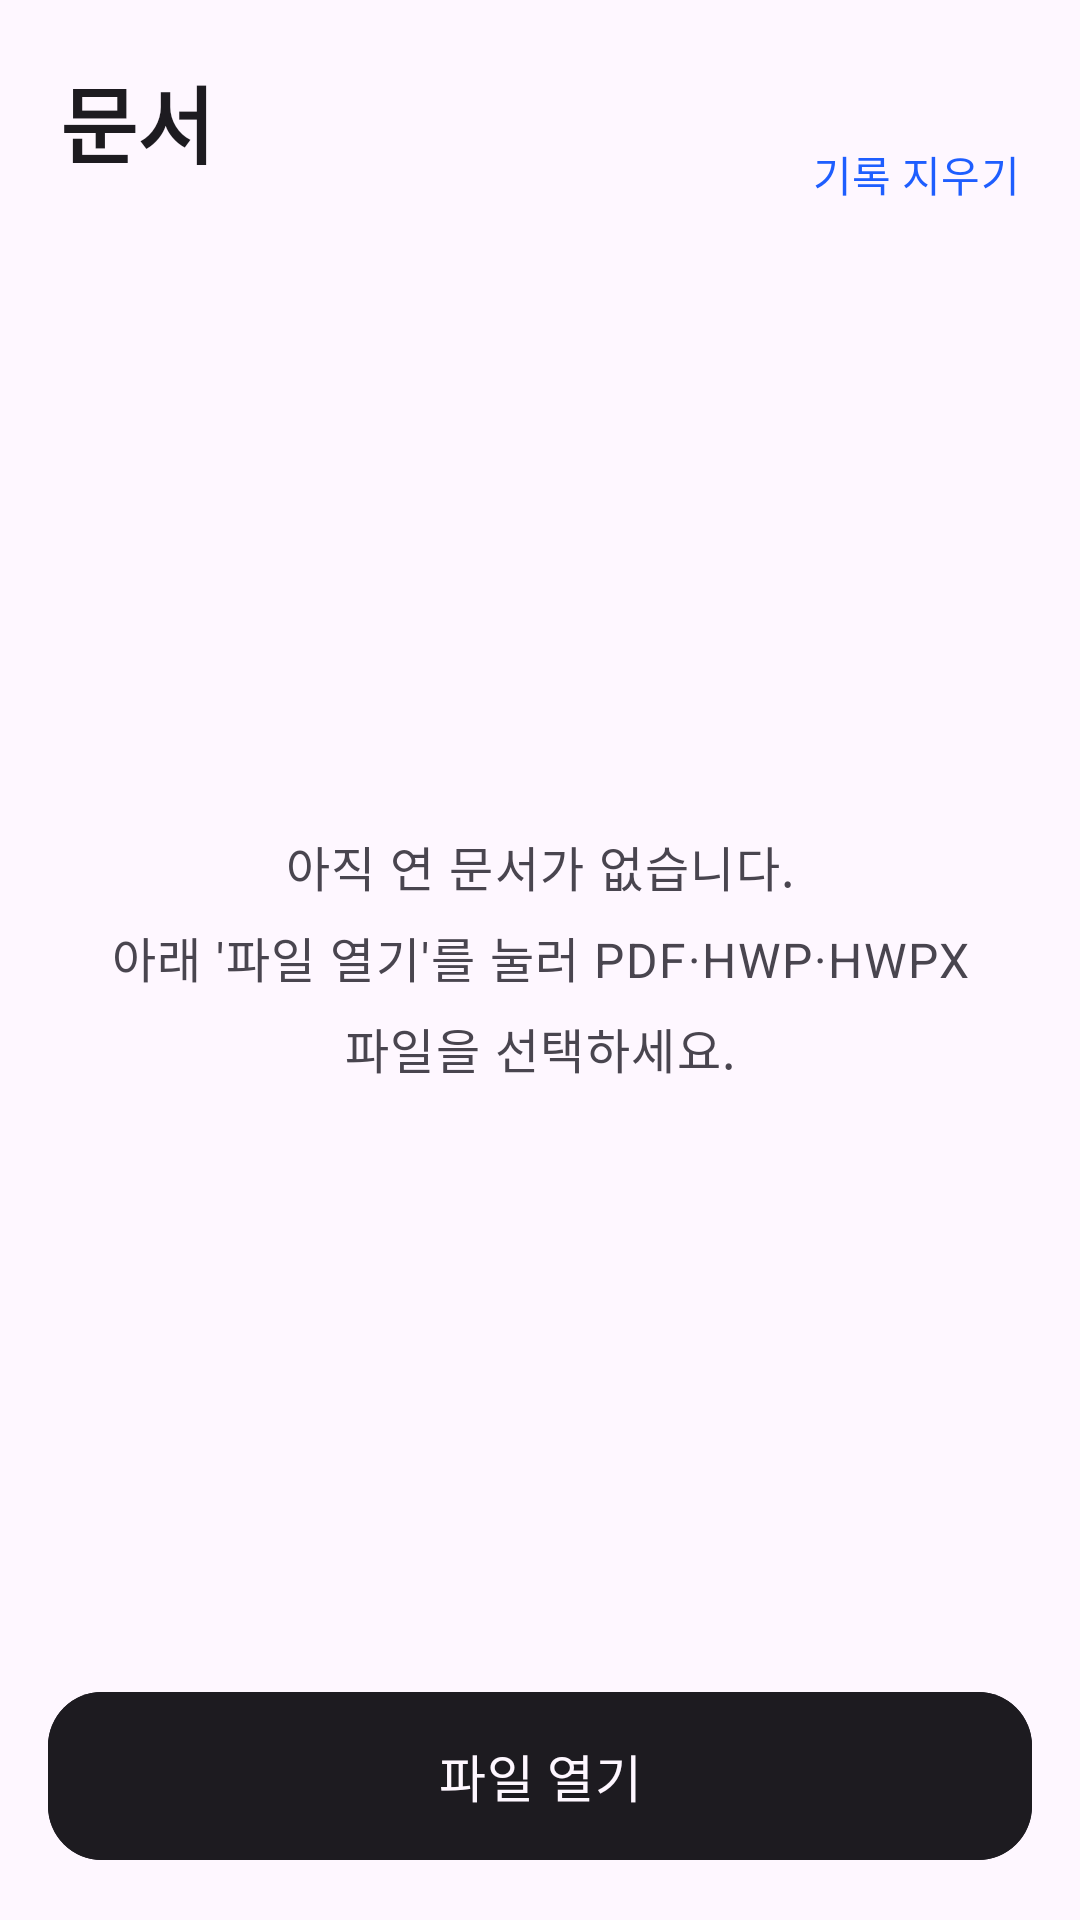

The Android layout XML behind this screen, and the referenced resources:
<!-- AndroidManifest.xml: application theme Theme.FastReader -->
<!-- res/layout/activity_main.xml -->
<?xml version="1.0" encoding="utf-8"?>
<LinearLayout xmlns:android="http://schemas.android.com/apk/res/android"
    xmlns:app="http://schemas.android.com/apk/res-auto"
    android:id="@+id/root"
    android:layout_width="match_parent"
    android:layout_height="match_parent"
    android:orientation="vertical">

    <LinearLayout
        android:layout_width="match_parent"
        android:layout_height="wrap_content"
        android:gravity="bottom"
        android:orientation="horizontal"
        android:paddingStart="20dp"
        android:paddingTop="20dp"
        android:paddingEnd="8dp">

        <LinearLayout
            android:layout_width="0dp"
            android:layout_height="wrap_content"
            android:layout_weight="1"
            android:orientation="vertical">

            <TextView
                android:layout_width="wrap_content"
                android:layout_height="wrap_content"
                android:text="@string/home_title"
                android:textAppearance="?attr/textAppearanceHeadlineMedium"
                android:textStyle="bold" />

            <TextView
                android:id="@+id/recentSummary"
                android:layout_width="wrap_content"
                android:layout_height="wrap_content"
                android:layout_marginTop="2dp"
                android:textAppearance="?attr/textAppearanceBodyMedium"
                android:textColor="?android:attr/textColorSecondary" />
        </LinearLayout>

        <com.google.android.material.button.MaterialButton
            android:id="@+id/clearRecent"
            style="@style/Widget.Material3.Button.TextButton"
            android:layout_width="wrap_content"
            android:layout_height="wrap_content"
            android:text="@string/clear_recent" />
    </LinearLayout>

    <FrameLayout
        android:layout_width="match_parent"
        android:layout_height="0dp"
        android:layout_weight="1">

        <androidx.recyclerview.widget.RecyclerView
            android:id="@+id/recentList"
            android:layout_width="match_parent"
            android:layout_height="match_parent"
            android:clipToPadding="false"
            android:padding="12dp" />

        <TextView
            android:id="@+id/emptyRecent"
            android:layout_width="match_parent"
            android:layout_height="wrap_content"
            android:layout_gravity="center"
            android:gravity="center"
            android:lineSpacingMultiplier="1.3"
            android:padding="32dp"
            android:text="@string/no_recent"
            android:textAppearance="?attr/textAppearanceBodyLarge"
            android:textColor="?android:attr/textColorSecondary" />
    </FrameLayout>

    <com.google.android.material.button.MaterialButton
        android:id="@+id/openButton"
        android:layout_width="match_parent"
        android:layout_height="64dp"
        android:layout_marginHorizontal="16dp"
        android:layout_marginTop="4dp"
        android:layout_marginBottom="16dp"
        android:backgroundTint="?attr/colorOnSurface"
        android:text="@string/open_file"
        android:textColor="?attr/colorSurface"
        android:textSize="17sp"
        app:cornerRadius="18dp"
        app:icon="@drawable/ic_folder_open"
        app:iconGravity="textStart"
        app:iconTint="?attr/colorSurface" />
</LinearLayout>
<!-- resources referenced by this layout -->
<resources>
  <string name="clear_recent">기록 지우기</string>
  <string name="home_title">문서</string>
  <string name="no_recent">아직 연 문서가 없습니다.\n아래 \'파일 열기\'를 눌러 PDF·HWP·HWPX 파일을 선택하세요.</string>
  <string name="open_file">파일 열기</string>
  <style name="Theme.FastReader" parent="Theme.Material3.DayNight.NoActionBar">
          <item name="colorPrimary">@color/brand</item>
          <item name="android:windowBackground">?attr/colorSurface</item>
      </style>
  <color name="brand">#1E5EFF</color>
</resources>
